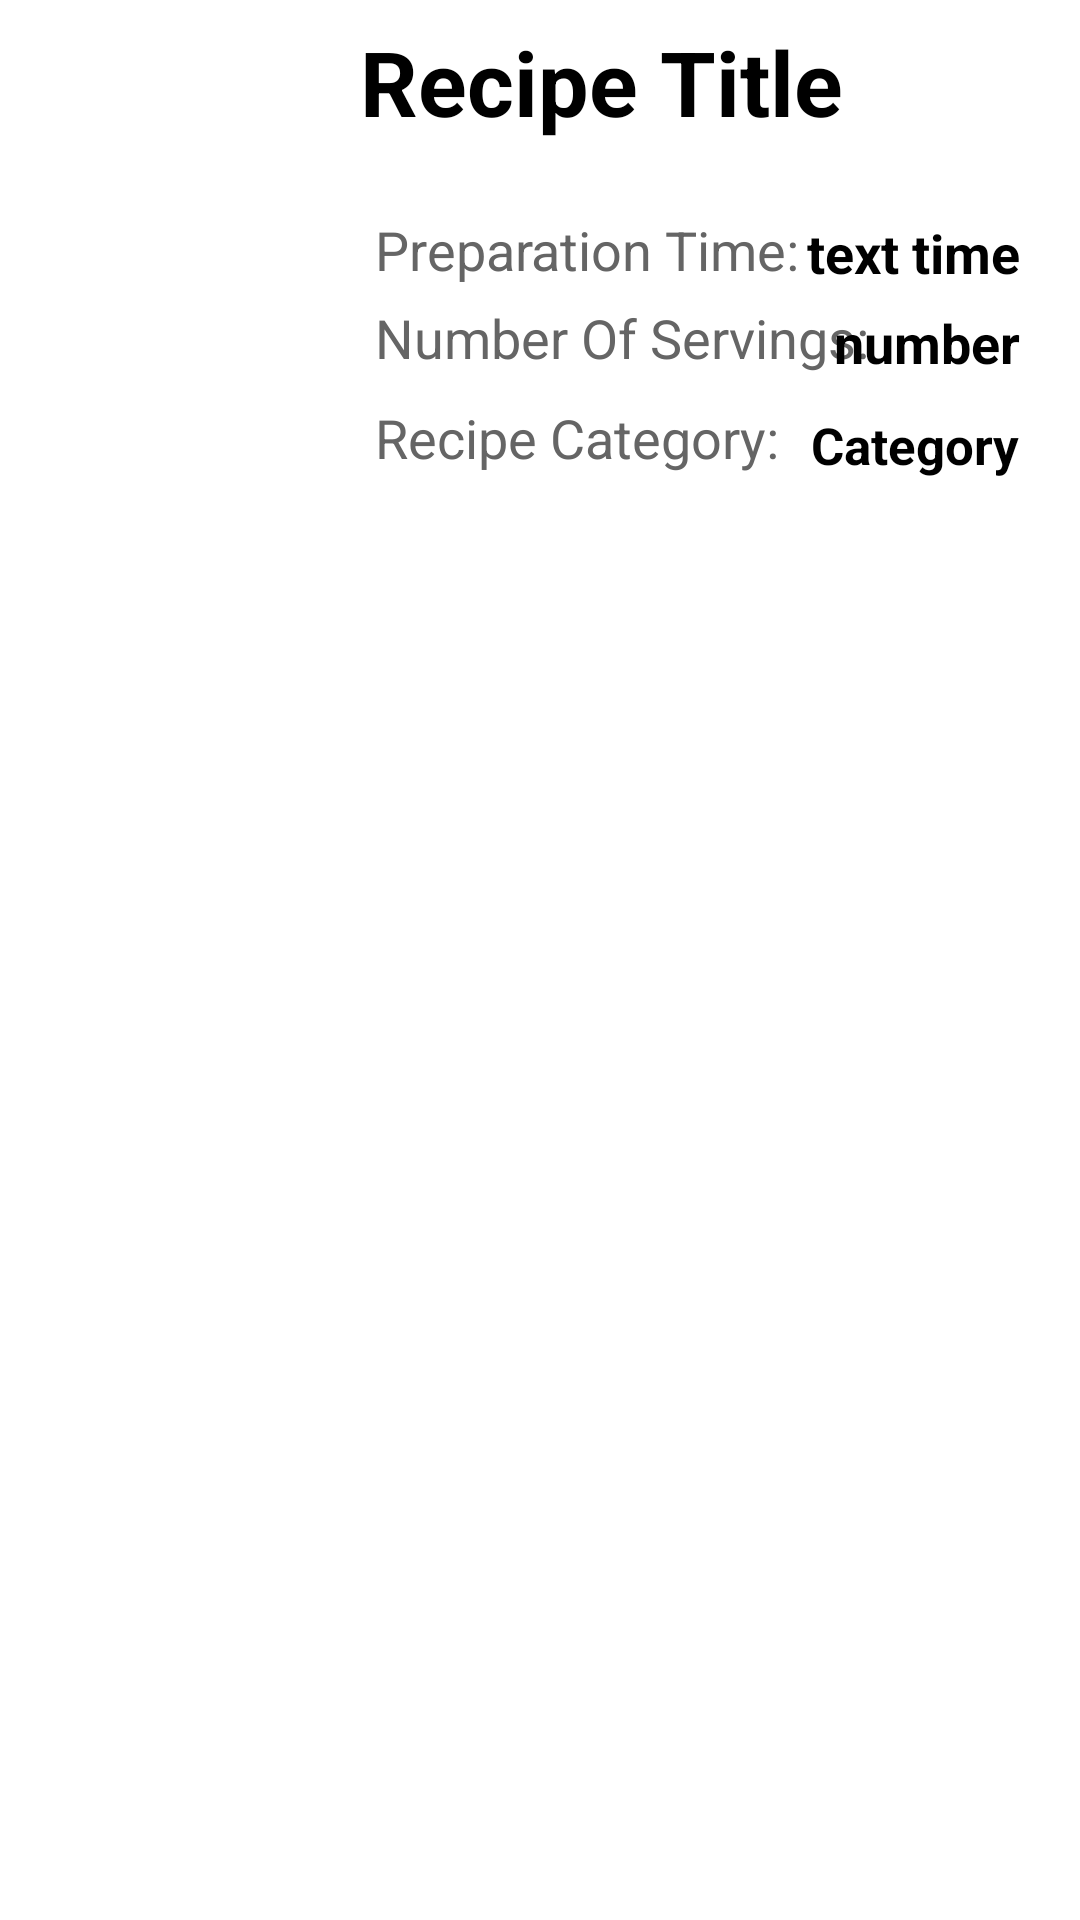

The Android layout XML behind this screen, and the referenced resources:
<!-- AndroidManifest.xml: application theme Theme.PrePear -->
<!-- res/layout/content_recipe.xml -->
<?xml version="1.0" encoding="utf-8"?>
<RelativeLayout xmlns:android="http://schemas.android.com/apk/res/android"
    xmlns:tools="http://schemas.android.com/tools"
    android:layout_width="match_parent"
    android:layout_height="wrap_content"
    android:orientation="horizontal"

    >
    <RelativeLayout
        android:layout_width="match_parent"
        android:layout_height="wrap_content"
        android:layout_marginTop="7dp"
        android:background="@drawable/custom_layout_recipe_folder">
        <ImageView
            android:id="@+id/imageView_in_recipe_list"
            android:layout_width="100dp"
            android:layout_height="100dp"
            android:layout_gravity="center"
            android:layout_marginLeft="5dp"
            android:layout_marginTop="50dp"
            android:background="@drawable/below"
            android:cropToPadding="true"
            android:scaleType="centerCrop"
            tools:srcCompat="@drawable/ic_baseline_add_photo_alternate_24"></ImageView>

        <LinearLayout
            android:layout_width="wrap_content"
            android:layout_height="200dp"
            android:layout_alignParentTop="true"
            android:layout_marginLeft="120dp"
            android:orientation="vertical">

            <TextView
                android:id="@+id/recipe_text"
                android:layout_width="wrap_content"
                android:layout_height="55dp"
                android:text="Recipe Title"
                android:textColor="@color/black"
                android:textSize="30sp"
                android:textStyle="bold"></TextView>

            <TextView
                android:id="@+id/p"
                android:layout_width="wrap_content"
                android:layout_height="wrap_content"
                android:layout_centerHorizontal="true"
                android:layout_centerVertical="true"
                android:layout_marginLeft="5dp"
                android:layout_marginTop="9dp"
                android:text="Preparation Time: "
                android:textColor="#656565"
                android:textSize="18sp"></TextView>

            <TextView
                android:id="@+id/n"
                android:layout_width="wrap_content"
                android:layout_height="wrap_content"
                android:layout_marginLeft="5dp"
                android:layout_marginTop="5dp"
                android:text="Number Of Servings: "
                android:textColor="#656565"
                android:textSize="18sp"></TextView>


            <TextView
                android:id="@+id/r"
                android:layout_width="wrap_content"
                android:layout_height="wrap_content"
                android:layout_marginLeft="5dp"
                android:layout_marginTop="9dp"
                android:text="Recipe Category: "
                android:textColor="#656565"
                android:textSize="18sp"></TextView>

        </LinearLayout>

        <TextView
            android:id="@+id/preparation_time_texts_view_recipe_list"
            android:layout_width="wrap_content"
            android:layout_height="wrap_content"
            android:layout_alignParentTop="true"
            android:layout_alignParentEnd="true"
            android:layout_marginTop="65dp"
            android:layout_marginEnd="20dp"
            android:text="text time"
            android:textStyle="bold"
            android:textColor="@color/black"
            android:textSize="18sp"></TextView>

        <TextView
            android:id="@+id/number_of_servings_texts_view_recipe_list"
            android:layout_width="wrap_content"
            android:layout_height="wrap_content"
            android:layout_alignParentTop="true"
            android:layout_alignParentEnd="true"
            android:layout_marginTop="95dp"
            android:layout_marginEnd="20dp"
            android:text="number"
            android:textStyle="bold"
            android:textColor="@color/black"
            android:textSize="18sp"></TextView>

        <TextView
            android:id="@+id/recipe_category_texts_view_recipe_list"
            android:layout_width="wrap_content"
            android:layout_height="wrap_content"
            android:layout_alignParentTop="true"
            android:layout_alignParentEnd="true"
            android:layout_marginTop="130dp"
            android:layout_marginEnd="20dp"
            android:inputType="textMultiLine"
            android:text="Category"
            android:singleLine="true"
            android:textColor="@color/black"
            android:textSize="17sp"
            android:textStyle="bold"></TextView>

    </RelativeLayout>
</RelativeLayout>
<!-- resources referenced by this layout -->
<resources>
  <color name="black">#FF000000</color>
  <style name="Theme.PrePear" parent="Theme.MaterialComponents.DayNight.DarkActionBar">
          
          <item name="colorPrimary">@color/theme_color</item>
          <item name="colorPrimaryVariant">@color/theme_darker</item>
          <item name="colorOnPrimary">@color/white</item>
          
          <item name="colorSecondary">@color/teal_200</item>
          <item name="colorSecondaryVariant">@color/teal_700</item>
          <item name="colorOnSecondary">@color/white</item>
          
          <item name="android:statusBarColor">?attr/colorPrimaryVariant</item>
          
  
      </style>
  <color name="theme_color">#AF9E7D</color>
  <color name="theme_darker">#867347</color>
  <color name="white">#FFFFFFFF</color>
  <color name="teal_200">#FF03DAC5</color>
  <color name="teal_700">#FF018786</color>
</resources>
